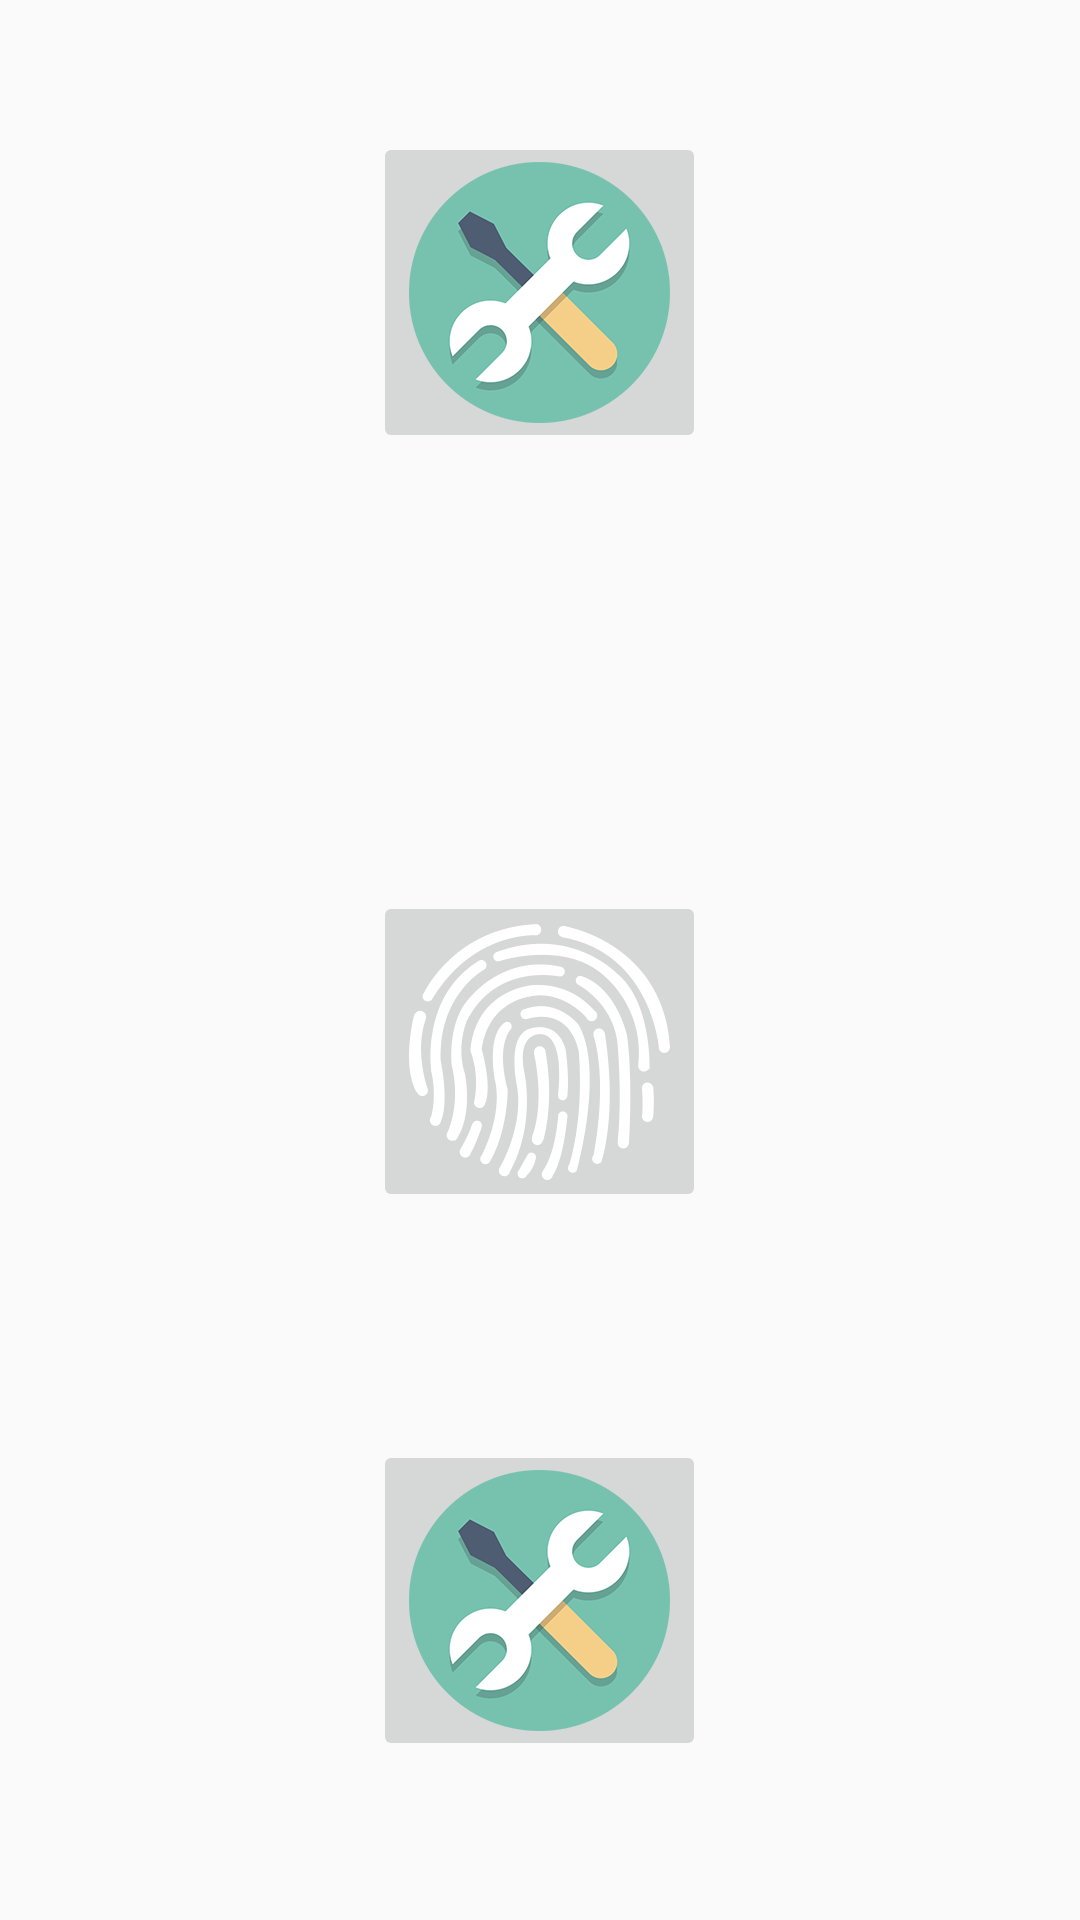

Write the Android layout XML for this screen, with the resource values it uses.
<!-- AndroidManifest.xml: application theme AppTheme -->
<!-- res/layout/fragment_dian_zi.xml -->
<RelativeLayout xmlns:android="http://schemas.android.com/apk/res/android"
    xmlns:tools="http://schemas.android.com/tools"
    android:layout_width="match_parent"
    android:layout_height="match_parent"
    android:orientation="vertical"
    tools:context="chen.questiong.fragment.DianZi">

    <ImageButton
        android:src="@mipmap/list1"
        android:layout_gravity="center"
        android:id="@+id/D_chapter1"
        android:layout_width="wrap_content"
        android:layout_height="wrap_content"
        android:layout_marginTop="44dp"
        android:layout_alignParentTop="true"
        android:layout_alignLeft="@+id/D_chapter2"
        android:layout_alignStart="@+id/D_chapter2" />

    <ImageButton
        android:src="@mipmap/list2"
        android:layout_gravity="center"
        android:id="@+id/D_chapter2"
        android:layout_width="wrap_content"
        android:layout_height="wrap_content"
        android:layout_above="@+id/D_chapter3"
        android:layout_alignLeft="@+id/D_chapter3"
        android:layout_alignStart="@+id/D_chapter3"
        android:layout_marginBottom="76dp" />

    <ImageButton
        android:src="@mipmap/list1"
        android:layout_gravity="center"
        android:id="@+id/D_chapter3"
        android:layout_width="wrap_content"
        android:layout_height="wrap_content"
        android:layout_marginBottom="53dp"
        android:layout_alignParentBottom="true"
        android:layout_centerHorizontal="true" />
</RelativeLayout>
<!-- resources referenced by this layout -->
<resources>
  <!-- mipmap list1: png bitmap (mipmap-xxhdpi, 42916 bytes) -->
  <!-- mipmap list2: png bitmap (mipmap-xxhdpi, 35056 bytes) -->
  <style name="AppTheme" parent="Theme.AppCompat.Light.NoActionBar">
          
          <item name="colorPrimaryDark">@color/Indigo_colorPrimaryDark</item>
          
          <item name="colorPrimary">@color/Indigo_colorPrimary</item>
          
          <item name="drawerArrowStyle">@style/AppTheme.DrawerArrowToggle</item>
  
      </style>
  <style name="Theme.AppCompat.Light.NoActionBar" parent="Theme.AppCompat.DayNight">
          <item name="windowActionBar">false</item>
          <item name="windowNoTitle">true</item>
      </style>
  <color name="Indigo_colorPrimaryDark">#ce4003</color>
  <color name="Indigo_colorPrimary">#ce4003</color>
  <style name="AppTheme.DrawerArrowToggle" parent="Base.Widget.AppCompat.DrawerArrowToggle">
          <item name="color">#f2f604</item>
      </style>
</resources>
